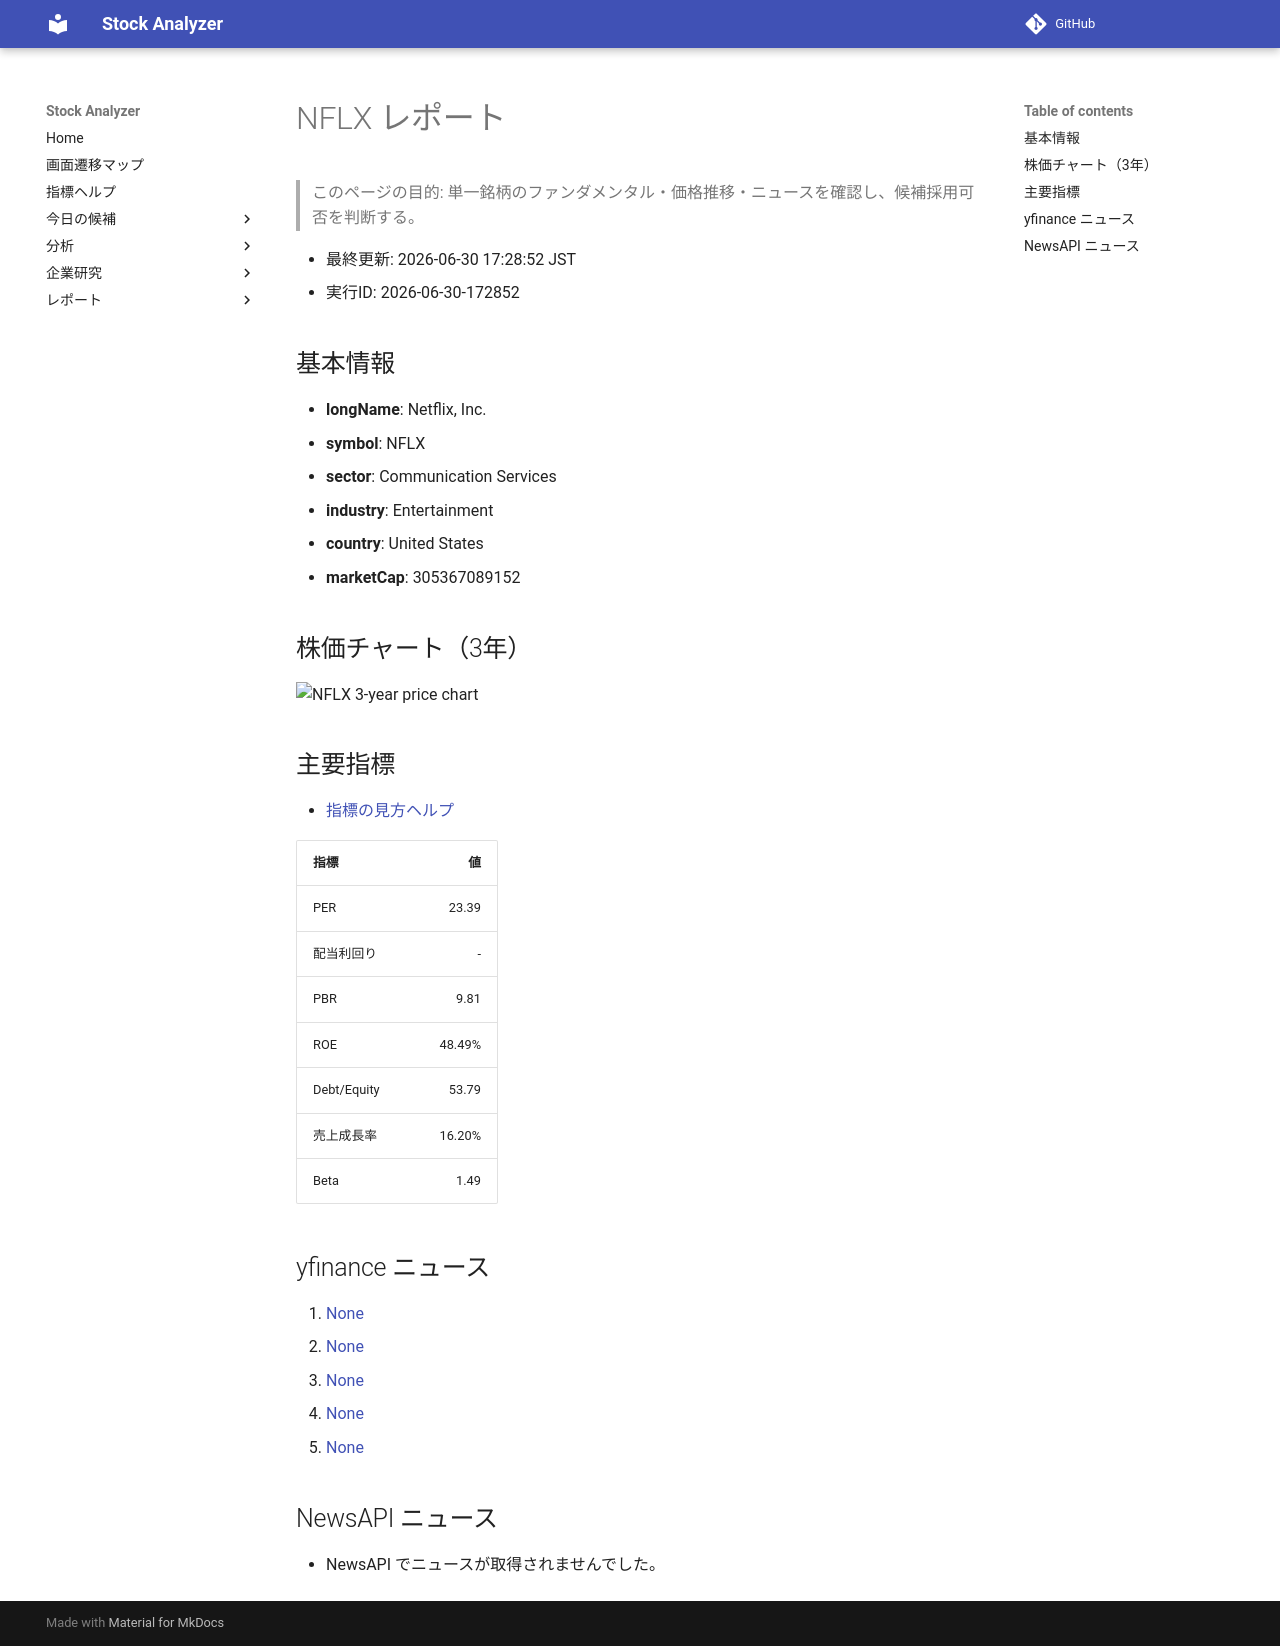

repository: Yumi-note/Making-APP · page: reports/2026-06-30/172852/NFLX/index.html · generator: mkdocs

# NFLX レポート

> このページの目的: 単一銘柄のファンダメンタル・価格推移・ニュースを確認し、候補採用可否を判断する。

- 最終更新: 2026-06-30 17:28:52 JST
- 実行ID: 2026-06-30-172852

## 基本情報

- **longName**: Netflix, Inc.
- **symbol**: NFLX
- **sector**: Communication Services
- **industry**: Entertainment
- **country**: United States
- **marketCap**: 305367089152

## 株価チャート（3年）

![NFLX 3-year price chart](NFLX_3y.png)

## 主要指標

- [指標の見方ヘルプ](../../../../indicators.md)

| 指標 | 値 |
|---|---:|
| PER | 23.39 |
| 配当利回り | - |
| PBR | 9.81 |
| ROE | 48.49% |
| Debt/Equity | 53.79 |
| 売上成長率 | 16.20% |
| Beta | 1.49 |

## yfinance ニュース

1. [None](None)
2. [None](None)
3. [None](None)
4. [None](None)
5. [None](None)

## NewsAPI ニュース

- NewsAPI でニュースが取得されませんでした。
